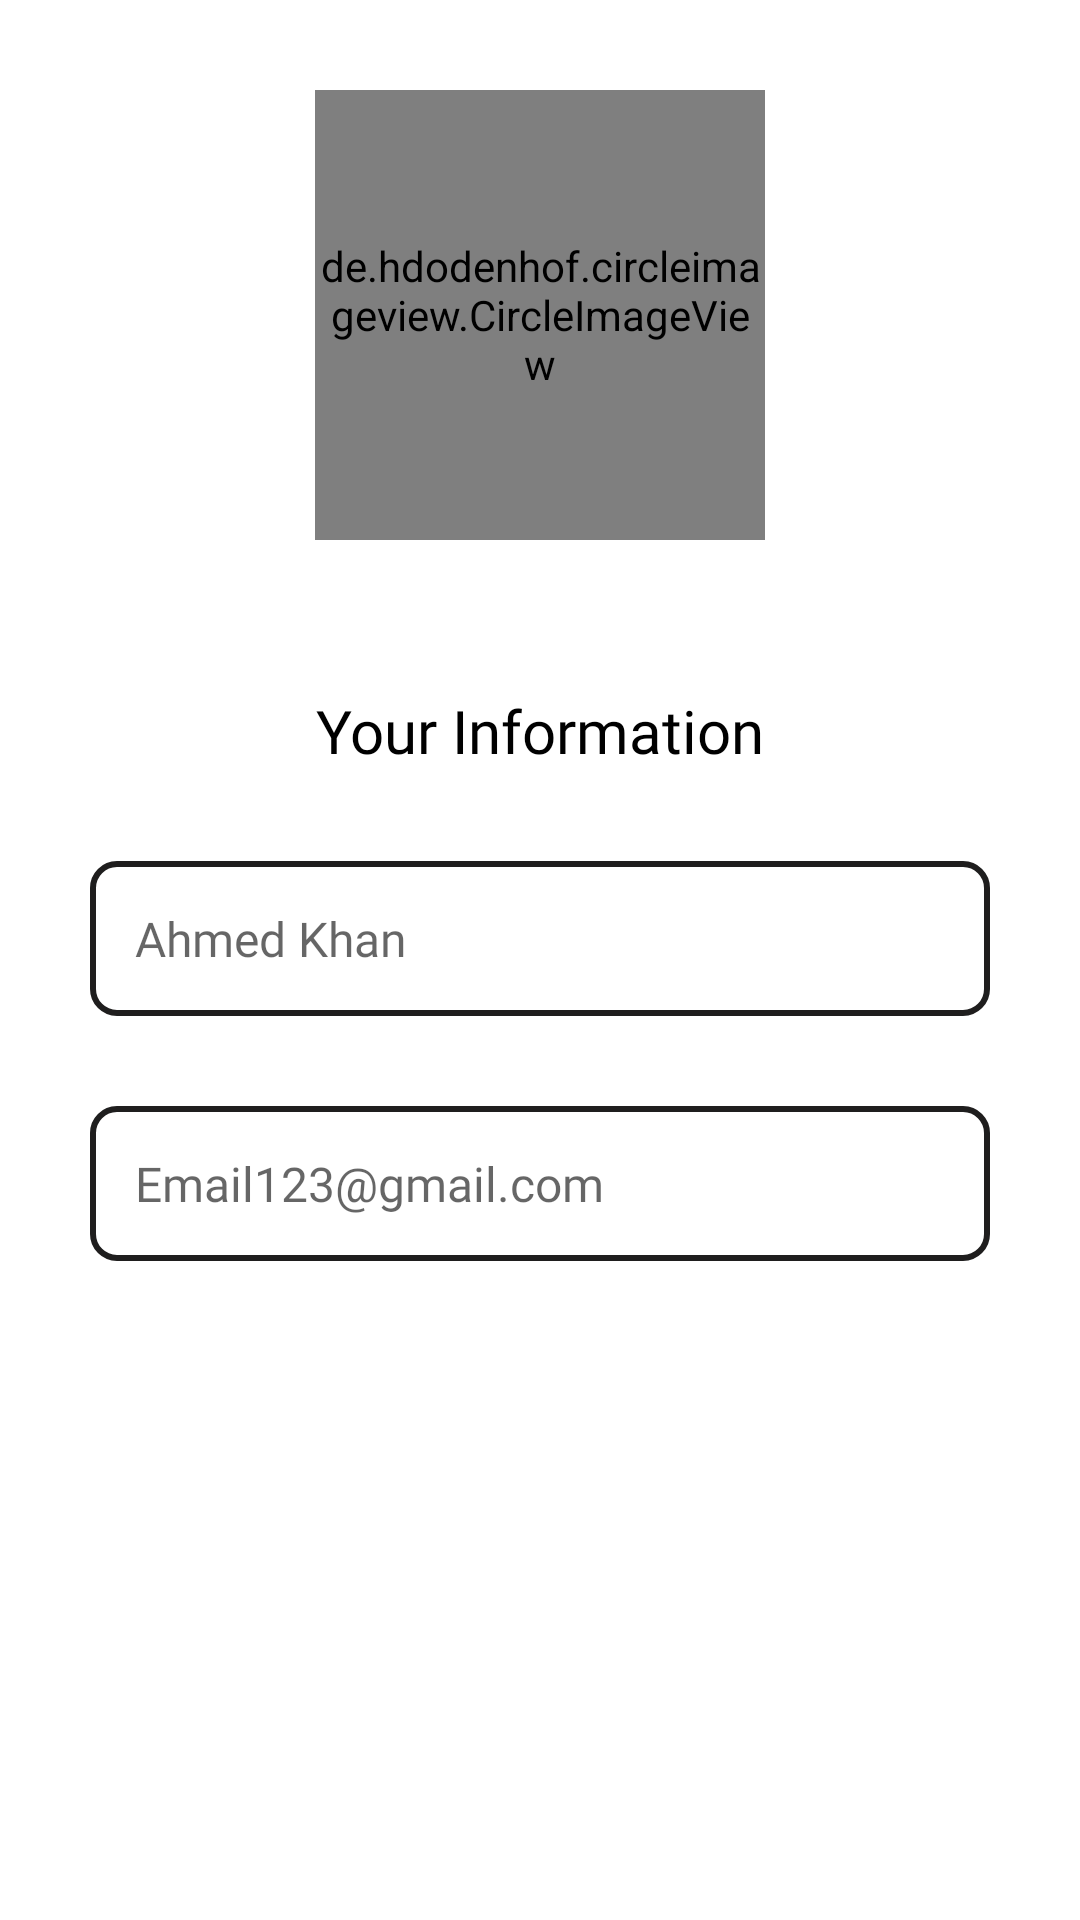

Write the Android layout XML for this screen, with the resource values it uses.
<!-- AndroidManifest.xml: application theme Theme.RecipeFinder -->
<!-- res/layout/fragment_user_profile.xml -->
<?xml version="1.0" encoding="utf-8"?>
<androidx.constraintlayout.widget.ConstraintLayout xmlns:android="http://schemas.android.com/apk/res/android"
    xmlns:app="http://schemas.android.com/apk/res-auto"
    xmlns:tools="http://schemas.android.com/tools"
    android:layout_width="match_parent"
    android:layout_height="match_parent"
    android:layout_marginTop="70dp"
    tools:context=".ui.userprofile.UserProfileFragment">

    <de.hdodenhof.circleimageview.CircleImageView
        android:id="@+id/userImage"
        android:layout_width="150dp"
        android:layout_height="150dp"
        android:layout_marginTop="30dp"
        android:scaleType="centerCrop"
        android:src="@drawable/chief"
        app:layout_constraintEnd_toEndOf="parent"
        app:layout_constraintStart_toStartOf="parent"
        app:layout_constraintTop_toTopOf="parent" />

    <TextView
        android:id="@+id/infoHeading"
        android:layout_width="match_parent"
        android:layout_height="wrap_content"
        android:layout_marginTop="50dp"
        android:fontFamily="@font/productbold"
        android:text="@string/your_information"
        android:textAlignment="center"
        android:textColor="@color/black"
        android:textSize="20sp"
        app:layout_constraintEnd_toEndOf="parent"
        app:layout_constraintStart_toStartOf="parent"
        app:layout_constraintTop_toBottomOf="@id/userImage" />

    <TextView
        android:id="@+id/UserName"
        android:layout_width="match_parent"
        android:layout_height="wrap_content"
        android:layout_marginStart="30dp"
        android:layout_marginTop="30dp"
        android:layout_marginEnd="30dp"
        android:background="@drawable/rounded_stroke"
        android:fontFamily="@font/productsansregular"
        android:hint="@string/username"
        android:padding="15dp"
        android:textColor="@color/black"
        android:textSize="16sp"
        app:drawableEndCompat="@drawable/baseline_person_24"
        app:layout_constraintEnd_toEndOf="parent"
        app:layout_constraintStart_toStartOf="parent"
        app:layout_constraintTop_toBottomOf="@id/infoHeading" />

    <TextView
        android:id="@+id/UserEmail"
        android:layout_width="match_parent"
        android:layout_height="wrap_content"
        android:layout_marginStart="30dp"
        android:layout_marginTop="30dp"
        android:layout_marginEnd="30dp"
        android:background="@drawable/rounded_stroke"
        android:fontFamily="@font/productsansregular"
        android:hint="@string/email"
        android:padding="15dp"
        android:textColor="@color/black"
        android:textSize="16sp"
        app:drawableRightCompat="@drawable/baseline_email_24"
        app:layout_constraintEnd_toEndOf="parent"
        app:layout_constraintStart_toStartOf="parent"
        app:layout_constraintTop_toBottomOf="@id/UserName"

        />
</androidx.constraintlayout.widget.ConstraintLayout>
<!-- resources referenced by this layout -->
<resources>
  <!-- drawable rounded_stroke (drawable) -->
  <?xml version="1.0" encoding="utf-8"?>
  <shape xmlns:android="http://schemas.android.com/apk/res/android">
      <solid android:color="@android:color/transparent" />
      <stroke
          android:width="2dp"
          android:color="#1F1E1E" />
      <corners android:radius="8dp" />
  </shape>
  <string name="email">Email123@gmail.com</string>
  <string name="username">Ahmed Khan</string>
  <string name="your_information">Your Information</string>
  <style name="Theme.RecipeFinder" parent="Theme.MaterialComponents.DayNight.NoActionBar">
          
          <item name="colorPrimary">@color/purple_500</item>
          <item name="colorPrimaryVariant">@color/purple_700</item>
          <item name="colorOnPrimary">@color/white</item>
          
          <item name="colorSecondary">@color/teal_200</item>
          <item name="colorSecondaryVariant">@color/teal_700</item>
          <item name="colorOnSecondary">@color/black</item>
          
          <item name="android:statusBarColor">?attr/colorPrimaryVariant</item>
          
      </style>
  <!-- not gathered from this repository: default colours our renderer supplied (Android Studio template values) -->
  <color name="purple_500">#FF6200EE</color>
  <color name="purple_700">#FF3700B3</color>
  <color name="teal_200">#FF03DAC5</color>
  <color name="teal_700">#FF018786</color>
  <color name="black">#FF000000</color>
  <color name="white">#FFFFFFFF</color>
</resources>
